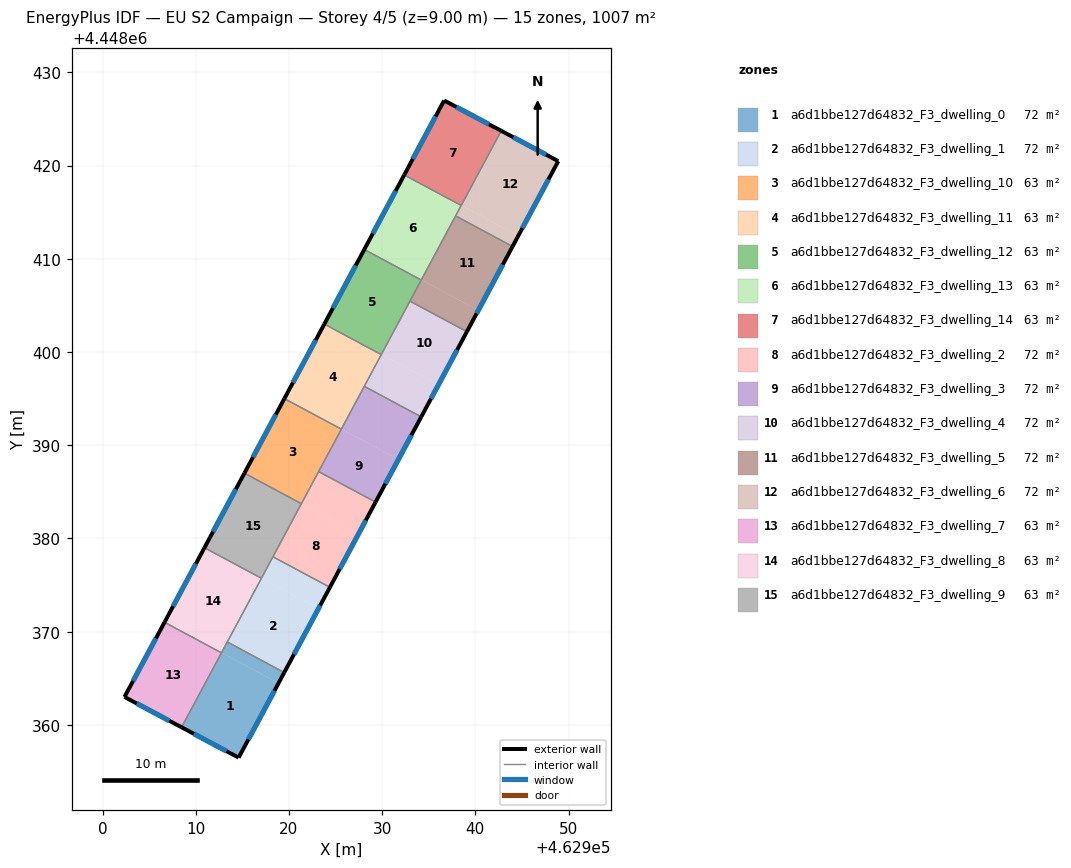
=== STOREY PLAN SPEC (per zone: floor XY polygon, exterior-wall plan segments, windows/doors) ===
zone 1: a6d1bbe127d64832_F3_dwelling_0  (71.9 m²)
  floor: (462918.88, 4448364.48) (462914.60, 4448356.49) (462908.48, 4448359.75) (462912.77, 4448367.75)
  floor: (462919.50, 4448365.62) (462918.88, 4448364.48) (462912.77, 4448367.75) (462913.39, 4448368.90)
  exterior wall: (462914.60, 4448356.49) – (462919.50, 4448365.62)  [10.4 m]
    window: (462915.65, 4448358.45) – (462918.45, 4448363.67)  [10.2 m²]
  exterior wall: (462908.48, 4448359.75) – (462914.60, 4448356.49)  [6.9 m]
    window: (462909.79, 4448359.05) – (462913.29, 4448357.19)  [6.8 m²]
  interior walls: 3
zone 2: a6d1bbe127d64832_F3_dwelling_1  (71.9 m²)
  floor: (462923.17, 4448372.48) (462919.50, 4448365.62) (462913.39, 4448368.90) (462917.06, 4448375.75)
  floor: (462924.40, 4448374.77) (462923.17, 4448372.48) (462917.06, 4448375.75) (462918.28, 4448378.04)
  exterior wall: (462919.50, 4448365.62) – (462924.40, 4448374.76)  [10.4 m]
    window: (462920.55, 4448367.58) – (462923.35, 4448372.81)  [10.2 m²]
  interior walls: 4
zone 3: a6d1bbe127d64832_F3_dwelling_10  (62.9 m²)
  floor: (462925.62, 4448391.73) (462921.34, 4448383.73) (462915.22, 4448387.01) (462919.51, 4448395.00)
  exterior wall: (462919.51, 4448395.00) – (462915.22, 4448387.01)  [9.1 m]
    window: (462918.59, 4448393.29) – (462916.14, 4448388.72)  [8.9 m²]
  interior walls: 4
zone 4: a6d1bbe127d64832_F3_dwelling_11  (62.9 m²)
  floor: (462929.91, 4448399.73) (462925.62, 4448391.73) (462919.51, 4448395.00) (462923.80, 4448403.00)
  exterior wall: (462923.80, 4448403.00) – (462919.51, 4448395.00)  [9.1 m]
    window: (462922.88, 4448401.29) – (462920.43, 4448396.72)  [8.9 m²]
  interior walls: 4
zone 5: a6d1bbe127d64832_F3_dwelling_12  (62.9 m²)
  floor: (462934.19, 4448407.73) (462929.91, 4448399.73) (462923.80, 4448403.00) (462928.08, 4448411.00)
  exterior wall: (462928.08, 4448411.00) – (462923.80, 4448403.00)  [9.1 m]
    window: (462927.16, 4448409.29) – (462924.72, 4448404.72)  [8.9 m²]
  interior walls: 4
zone 6: a6d1bbe127d64832_F3_dwelling_13  (62.9 m²)
  floor: (462938.48, 4448415.73) (462934.19, 4448407.73) (462928.08, 4448411.00) (462932.37, 4448419.00)
  exterior wall: (462932.37, 4448419.00) – (462928.08, 4448411.00)  [9.1 m]
    window: (462931.45, 4448417.29) – (462929.00, 4448412.72)  [8.9 m²]
  interior walls: 4
zone 7: a6d1bbe127d64832_F3_dwelling_14  (62.9 m²)
  floor: (462942.77, 4448423.74) (462938.48, 4448415.73) (462932.37, 4448419.00) (462936.65, 4448426.99)
  exterior wall: (462936.65, 4448426.99) – (462932.37, 4448419.00)  [9.1 m]
    window: (462935.73, 4448425.28) – (462933.29, 4448420.71)  [8.9 m²]
  exterior wall: (462942.77, 4448423.74) – (462936.65, 4448426.99)  [6.9 m]
    window: (462941.46, 4448424.43) – (462937.96, 4448426.29)  [6.8 m²]
  interior walls: 2
zone 8: a6d1bbe127d64832_F3_dwelling_2  (71.9 m²)
  floor: (462927.46, 4448380.48) (462924.40, 4448374.77) (462918.28, 4448378.04) (462921.35, 4448383.75)
  floor: (462929.29, 4448383.91) (462927.46, 4448380.48) (462921.35, 4448383.75) (462918.28, 4448378.04) (462923.18, 4448387.18)
  exterior wall: (462924.40, 4448374.76) – (462929.29, 4448383.91)  [10.4 m]
    window: (462925.45, 4448376.72) – (462928.24, 4448381.95)  [10.2 m²]
  interior walls: 4
zone 9: a6d1bbe127d64832_F3_dwelling_3  (71.9 m²)
  floor: (462931.74, 4448388.48) (462929.29, 4448383.91) (462923.18, 4448387.18) (462925.63, 4448391.75)
  floor: (462934.19, 4448393.05) (462931.74, 4448388.48) (462925.63, 4448391.75) (462928.08, 4448396.32)
  exterior wall: (462929.29, 4448383.91) – (462934.19, 4448393.05)  [10.4 m]
    window: (462930.34, 4448385.86) – (462933.14, 4448391.09)  [10.2 m²]
  interior walls: 4
zone 10: a6d1bbe127d64832_F3_dwelling_4  (71.9 m²)
  floor: (462936.03, 4448396.48) (462934.19, 4448393.05) (462928.08, 4448396.32) (462929.92, 4448399.75)
  floor: (462939.09, 4448402.19) (462936.03, 4448396.48) (462929.92, 4448399.75) (462932.98, 4448405.46)
  exterior wall: (462934.19, 4448393.05) – (462939.09, 4448402.19)  [10.4 m]
    window: (462935.24, 4448395.00) – (462938.04, 4448400.23)  [10.2 m²]
  interior walls: 4
zone 11: a6d1bbe127d64832_F3_dwelling_5  (71.9 m²)
  floor: (462943.99, 4448411.33) (462940.32, 4448404.47) (462934.21, 4448407.75) (462937.88, 4448414.60)
  floor: (462940.32, 4448404.47) (462939.09, 4448402.19) (462932.98, 4448405.46) (462934.21, 4448407.75)
  exterior wall: (462939.09, 4448402.19) – (462943.99, 4448411.33)  [10.4 m]
    window: (462940.14, 4448404.15) – (462942.94, 4448409.37)  [10.2 m²]
  interior walls: 4
zone 12: a6d1bbe127d64832_F3_dwelling_6  (71.9 m²)
  floor: (462948.89, 4448420.48) (462944.60, 4448412.47) (462938.49, 4448415.75) (462942.77, 4448423.74)
  floor: (462944.60, 4448412.47) (462943.99, 4448411.33) (462937.88, 4448414.60) (462938.49, 4448415.75)
  exterior wall: (462948.89, 4448420.48) – (462942.77, 4448423.74)  [6.9 m]
    window: (462947.58, 4448421.18) – (462944.08, 4448423.04)  [6.8 m²]
  exterior wall: (462943.99, 4448411.33) – (462948.89, 4448420.48)  [10.4 m]
    window: (462945.04, 4448413.29) – (462947.84, 4448418.52)  [10.2 m²]
  interior walls: 3
zone 13: a6d1bbe127d64832_F3_dwelling_7  (62.9 m²)
  floor: (462912.76, 4448367.74) (462908.48, 4448359.75) (462902.36, 4448363.00) (462906.65, 4448371.01)
  exterior wall: (462902.36, 4448363.00) – (462908.48, 4448359.75)  [6.9 m]
    window: (462903.67, 4448362.30) – (462907.17, 4448360.44)  [6.8 m²]
  exterior wall: (462906.65, 4448371.01) – (462902.36, 4448363.00)  [9.1 m]
    window: (462905.73, 4448369.29) – (462903.28, 4448364.72)  [8.9 m²]
  interior walls: 2
zone 14: a6d1bbe127d64832_F3_dwelling_8  (62.9 m²)
  floor: (462917.05, 4448375.73) (462912.76, 4448367.74) (462906.65, 4448371.01) (462910.94, 4448379.01)
  exterior wall: (462910.94, 4448379.01) – (462906.65, 4448371.01)  [9.1 m]
    window: (462910.02, 4448377.29) – (462907.57, 4448372.72)  [8.9 m²]
  interior walls: 4
zone 15: a6d1bbe127d64832_F3_dwelling_9  (62.9 m²)
  floor: (462921.34, 4448383.73) (462917.05, 4448375.73) (462910.94, 4448379.01) (462915.22, 4448387.01)
  exterior wall: (462915.22, 4448387.01) – (462910.94, 4448379.01)  [9.1 m]
    window: (462914.31, 4448385.29) – (462911.86, 4448380.72)  [8.9 m²]
  interior walls: 4

=== DERIVED (storey summary) ===
Building: EU S2 Campaign
Storey: 4 of 5  (floor level z = 9.00 m)
Storey gross floor area: 1006.7 m²
Zones on this storey: 15
  - a6d1bbe127d64832_F3_dwelling_0: floor 71.9 m²; exterior wall 17.3 m (51.9 m²); 2 window(s) 17.0 m²; WWR 32.7%
  - a6d1bbe127d64832_F3_dwelling_1: floor 71.9 m²; exterior wall 10.4 m (31.1 m²); 1 window(s) 10.2 m²; WWR 32.7%
  - a6d1bbe127d64832_F3_dwelling_10: floor 62.9 m²; exterior wall 9.1 m (27.2 m²); 1 window(s) 8.9 m²; WWR 32.7%
  - a6d1bbe127d64832_F3_dwelling_11: floor 62.9 m²; exterior wall 9.1 m (27.2 m²); 1 window(s) 8.9 m²; WWR 32.7%
  - a6d1bbe127d64832_F3_dwelling_12: floor 62.9 m²; exterior wall 9.1 m (27.2 m²); 1 window(s) 8.9 m²; WWR 32.7%
  - a6d1bbe127d64832_F3_dwelling_13: floor 62.9 m²; exterior wall 9.1 m (27.2 m²); 1 window(s) 8.9 m²; WWR 32.7%
  - a6d1bbe127d64832_F3_dwelling_14: floor 62.9 m²; exterior wall 16.0 m (48.0 m²); 2 window(s) 15.7 m²; WWR 32.7%
  - a6d1bbe127d64832_F3_dwelling_2: floor 71.9 m²; exterior wall 10.4 m (31.1 m²); 1 window(s) 10.2 m²; WWR 32.7%
  - a6d1bbe127d64832_F3_dwelling_3: floor 71.9 m²; exterior wall 10.4 m (31.1 m²); 1 window(s) 10.2 m²; WWR 32.7%
  - a6d1bbe127d64832_F3_dwelling_4: floor 71.9 m²; exterior wall 10.4 m (31.1 m²); 1 window(s) 10.2 m²; WWR 32.7%
  - a6d1bbe127d64832_F3_dwelling_5: floor 71.9 m²; exterior wall 10.4 m (31.1 m²); 1 window(s) 10.2 m²; WWR 32.7%
  - a6d1bbe127d64832_F3_dwelling_6: floor 71.9 m²; exterior wall 17.3 m (51.9 m²); 2 window(s) 17.0 m²; WWR 32.7%
  - a6d1bbe127d64832_F3_dwelling_7: floor 62.9 m²; exterior wall 16.0 m (48.1 m²); 2 window(s) 15.7 m²; WWR 32.7%
  - a6d1bbe127d64832_F3_dwelling_8: floor 62.9 m²; exterior wall 9.1 m (27.2 m²); 1 window(s) 8.9 m²; WWR 32.7%
  - a6d1bbe127d64832_F3_dwelling_9: floor 62.9 m²; exterior wall 9.1 m (27.2 m²); 1 window(s) 8.9 m²; WWR 32.7%
Zone adjacency (shared interzone walls):
  - a6d1bbe127d64832_F3_dwelling_0 ↔ a6d1bbe127d64832_F3_dwelling_1
  - a6d1bbe127d64832_F3_dwelling_0 ↔ a6d1bbe127d64832_F3_dwelling_7
  - a6d1bbe127d64832_F3_dwelling_0 ↔ a6d1bbe127d64832_F3_dwelling_8
  - a6d1bbe127d64832_F3_dwelling_1 ↔ a6d1bbe127d64832_F3_dwelling_2
  - a6d1bbe127d64832_F3_dwelling_1 ↔ a6d1bbe127d64832_F3_dwelling_8
  - a6d1bbe127d64832_F3_dwelling_1 ↔ a6d1bbe127d64832_F3_dwelling_9
  - a6d1bbe127d64832_F3_dwelling_10 ↔ a6d1bbe127d64832_F3_dwelling_11
  - a6d1bbe127d64832_F3_dwelling_10 ↔ a6d1bbe127d64832_F3_dwelling_2
  - a6d1bbe127d64832_F3_dwelling_10 ↔ a6d1bbe127d64832_F3_dwelling_3
  - a6d1bbe127d64832_F3_dwelling_10 ↔ a6d1bbe127d64832_F3_dwelling_9
  - a6d1bbe127d64832_F3_dwelling_11 ↔ a6d1bbe127d64832_F3_dwelling_12
  - a6d1bbe127d64832_F3_dwelling_11 ↔ a6d1bbe127d64832_F3_dwelling_3
  - a6d1bbe127d64832_F3_dwelling_11 ↔ a6d1bbe127d64832_F3_dwelling_4
  - a6d1bbe127d64832_F3_dwelling_12 ↔ a6d1bbe127d64832_F3_dwelling_13
  - a6d1bbe127d64832_F3_dwelling_12 ↔ a6d1bbe127d64832_F3_dwelling_4
  - a6d1bbe127d64832_F3_dwelling_12 ↔ a6d1bbe127d64832_F3_dwelling_5
  - a6d1bbe127d64832_F3_dwelling_13 ↔ a6d1bbe127d64832_F3_dwelling_14
  - a6d1bbe127d64832_F3_dwelling_13 ↔ a6d1bbe127d64832_F3_dwelling_5
  - a6d1bbe127d64832_F3_dwelling_13 ↔ a6d1bbe127d64832_F3_dwelling_6
  - a6d1bbe127d64832_F3_dwelling_14 ↔ a6d1bbe127d64832_F3_dwelling_6
  - a6d1bbe127d64832_F3_dwelling_2 ↔ a6d1bbe127d64832_F3_dwelling_3
  - a6d1bbe127d64832_F3_dwelling_2 ↔ a6d1bbe127d64832_F3_dwelling_9
  - a6d1bbe127d64832_F3_dwelling_3 ↔ a6d1bbe127d64832_F3_dwelling_4
  - a6d1bbe127d64832_F3_dwelling_4 ↔ a6d1bbe127d64832_F3_dwelling_5
  - a6d1bbe127d64832_F3_dwelling_5 ↔ a6d1bbe127d64832_F3_dwelling_6
  - a6d1bbe127d64832_F3_dwelling_7 ↔ a6d1bbe127d64832_F3_dwelling_8
  - a6d1bbe127d64832_F3_dwelling_8 ↔ a6d1bbe127d64832_F3_dwelling_9